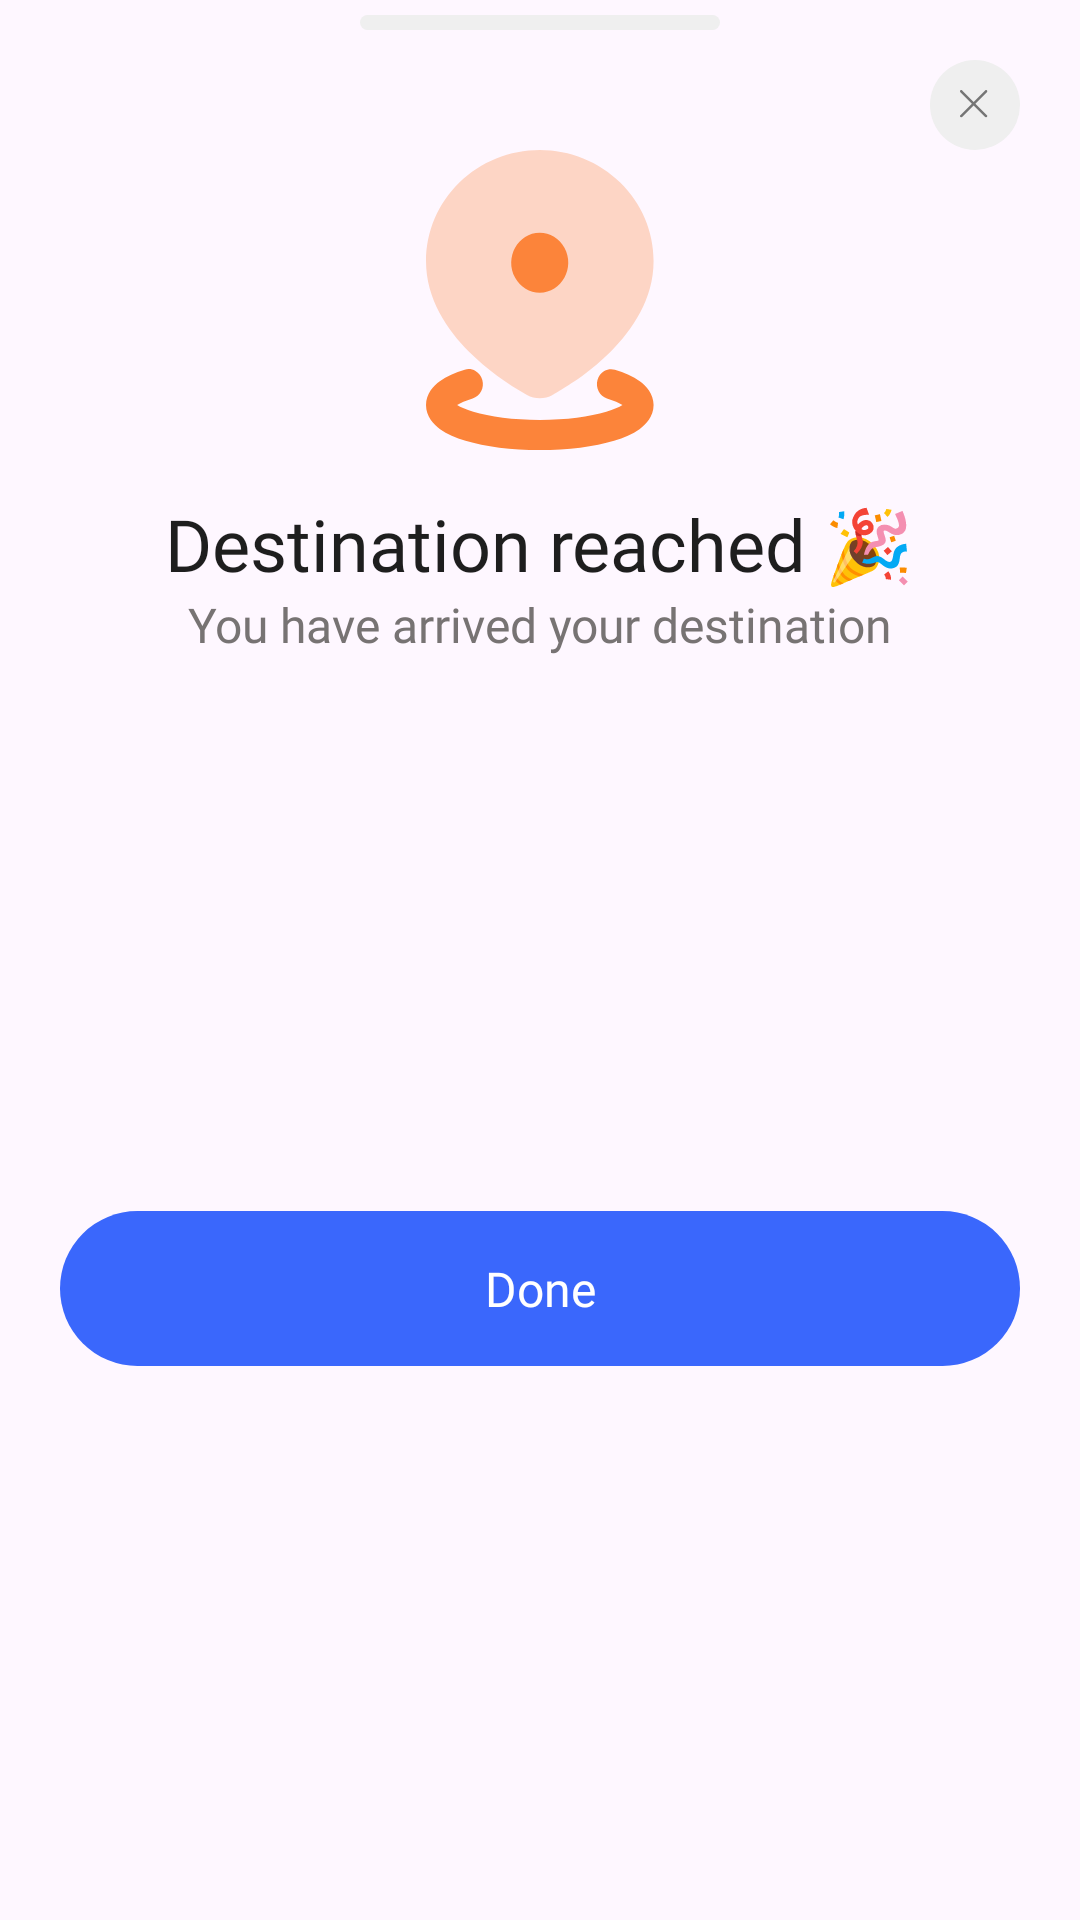

Write the Android layout XML for this screen, with the resource values it uses.
<!-- AndroidManifest.xml: application theme Theme.TrainMap -->
<!-- res/layout/bottomsheet_destination_reached.xml -->
<?xml version="1.0" encoding="utf-8"?>
<androidx.constraintlayout.widget.ConstraintLayout xmlns:android="http://schemas.android.com/apk/res/android"
    android:layout_width="match_parent"
    android:layout_height="wrap_content"
    xmlns:app="http://schemas.android.com/apk/res-auto"
    android:background="@drawable/ic_bottom_sheet_bg"
    android:paddingHorizontal="20dp"
    android:paddingBottom="20dp"
    android:fitsSystemWindows="false"
    android:clipToPadding="false">

    <ImageView
        android:id="@+id/handle"
        android:layout_width="120dp"
        android:layout_height="5dp"
        android:layout_marginTop="5dp"
        android:src="@drawable/ic_button_bg"
        app:tint="@color/light_gray"
        app:layout_constraintStart_toStartOf="parent"
        app:layout_constraintEnd_toEndOf="parent"
        app:layout_constraintTop_toTopOf="parent"/>

    <ImageView
        android:id="@+id/close"
        android:layout_width="wrap_content"
        android:layout_height="wrap_content"
        android:src="@drawable/ic_close"
        android:background="@drawable/bg_route_dot"
        android:backgroundTint="@color/light_gray"
        android:padding="10dp"
        app:layout_constraintEnd_toEndOf="parent"
        app:layout_constraintTop_toTopOf="parent"
        android:layout_marginTop="20dp"/>

    <ImageView
        android:layout_width="100dp"
        android:layout_height="100dp"
        app:layout_constraintTop_toBottomOf="@id/close"
        app:layout_constraintStart_toStartOf="parent"
        app:layout_constraintEnd_toEndOf="parent"
        android:src="@drawable/ic_location"
        app:tint="@color/app_color"
        android:id="@+id/icon"/>

    <TextView
        android:layout_width="wrap_content"
        android:layout_height="wrap_content"
        android:text="@string/destination_reached"
        app:layout_constraintTop_toBottomOf="@id/icon"
        app:layout_constraintStart_toStartOf="parent"
        app:layout_constraintEnd_toEndOf="parent"
        android:fontFamily="@font/bold"
        android:textColor="@color/black"
        android:textSize="24sp"
        android:layout_marginTop="15dp"
        android:id="@+id/title"/>

    <TextView
        android:layout_width="wrap_content"
        android:layout_height="wrap_content"
        android:text="@string/you_have_arrived_your_destination"
        app:layout_constraintTop_toBottomOf="@id/title"
        app:layout_constraintStart_toStartOf="parent"
        app:layout_constraintEnd_toEndOf="parent"
        android:fontFamily="@font/regular"
        android:textColor="@color/dark_gray"
        android:textSize="16sp"
        android:id="@+id/subTitle"/>

    <TextView
        android:id="@+id/done"
        android:layout_width="0dp"
        android:layout_height="wrap_content"
        android:layout_marginTop="20dp"
        android:background="@drawable/bg_route_dot"
        android:backgroundTint="@color/nav_color"
        android:fontFamily="@font/semi_bold"
        android:gravity="center"
        android:paddingHorizontal="50dp"
        android:paddingVertical="15dp"
        android:text="@string/done"
        android:textColor="@color/white"
        android:textSize="16sp"
        app:layout_constraintBottom_toBottomOf="parent"
        app:layout_constraintTop_toBottomOf="@id/subTitle"
        app:layout_constraintStart_toStartOf="parent"
        app:layout_constraintEnd_toEndOf="parent"/>

</androidx.constraintlayout.widget.ConstraintLayout>
<!-- resources referenced by this layout -->
<resources>
  <color name="app_color">#FC843A</color>
  <color name="black">#1E1E1E</color>
  <color name="dark_gray">#777373</color>
  <color name="light_gray">#EFEFEF</color>
  <color name="nav_color">#3A67FC</color>
  <color name="white">#FFFFFF</color>
  <!-- drawable bg_route_dot (drawable) -->
  <shape xmlns:android="http://schemas.android.com/apk/res/android">
      <solid android:color="#FFFFFF"/>
      <size
          android:width="8dp"
          android:height="8dp"/>
      <corners android:radius="50dp"/>
  </shape>
  <!-- drawable ic_button_bg (drawable) -->
  <?xml version="1.0" encoding="utf-8"?>
  <shape xmlns:android="http://schemas.android.com/apk/res/android"
      android:shape="rectangle">
  
      <solid android:color="@color/app_color"/>
      <corners android:radius="10dp"/>
  </shape>
  <!-- drawable ic_close (drawable) -->
  <vector xmlns:android="http://schemas.android.com/apk/res/android"
      android:width="10dp"
      android:height="10dp"
      android:viewportWidth="10"
      android:viewportHeight="10">
    <path
        android:pathData="M0.413,8.679L8.678,0.413M0.413,0.413L8.678,8.679"
        android:strokeWidth="0.826531"
        android:fillColor="#00000000"
        android:strokeColor="#757575"
        android:strokeLineCap="round"/>
  </vector>
  <!-- drawable ic_location (drawable) -->
  <vector xmlns:android="http://schemas.android.com/apk/res/android"
      android:width="19dp"
      android:height="25dp"
      android:viewportWidth="19"
      android:viewportHeight="25">
    <path
        android:pathData="M3.224,18.308C3.526,18.215 3.85,18.253 4.126,18.412C4.402,18.571 4.606,18.839 4.694,19.157C4.782,19.475 4.747,19.816 4.595,20.107C4.444,20.397 4.19,20.612 3.888,20.705C3.295,20.887 2.869,21.08 2.595,21.254C2.877,21.433 3.323,21.633 3.941,21.819C5.31,22.231 7.27,22.503 9.483,22.503C11.696,22.503 13.655,22.231 15.024,21.819C15.644,21.633 16.089,21.433 16.371,21.254C16.098,21.08 15.672,20.887 15.079,20.705C14.782,20.608 14.533,20.392 14.385,20.104C14.238,19.816 14.204,19.478 14.291,19.163C14.378,18.849 14.579,18.583 14.85,18.423C15.121,18.263 15.441,18.222 15.741,18.308C16.533,18.551 17.259,18.864 17.816,19.264C18.331,19.638 18.966,20.288 18.966,21.254C18.966,22.232 18.316,22.888 17.792,23.261C17.226,23.663 16.485,23.976 15.675,24.22C14.042,24.713 11.854,25 9.483,25C7.112,25 4.924,24.713 3.291,24.22C2.481,23.976 1.74,23.663 1.174,23.261C0.65,22.886 0,22.232 0,21.254C0,20.288 0.634,19.638 1.15,19.264C1.707,18.864 2.432,18.551 3.224,18.308ZM9.483,6.897C7.657,6.897 6.517,8.978 7.43,10.642C7.853,11.415 8.635,11.891 9.483,11.891C11.308,11.891 12.449,9.809 11.536,8.145C11.328,7.765 11.029,7.45 10.668,7.231C10.308,7.012 9.899,6.897 9.483,6.897Z"
        android:fillColor="#A1938E"/>
    <path
        android:pathData="M9.483,0C11.998,0 14.41,0.975 16.188,2.712C17.967,4.448 18.966,6.803 18.966,9.258C18.966,12.428 17.195,15.006 15.362,16.838C14.633,17.559 13.85,18.225 13.019,18.831C12.268,19.382 10.551,20.414 10.551,20.414C10.226,20.595 9.857,20.69 9.483,20.69C9.108,20.69 8.74,20.595 8.414,20.414C7.562,19.931 6.738,19.403 5.946,18.831C5.116,18.225 4.332,17.559 3.604,16.838C1.77,15.006 0,12.428 0,9.258C0,6.803 0.999,4.448 2.778,2.712C4.556,0.975 6.968,0 9.483,0Z"
        android:strokeAlpha="0.3"
        android:fillColor="#A1938E"
        android:fillAlpha="0.3"/>
  </vector>
  <string name="destination_reached">Destination reached 🎉</string>
  <string name="done">Done</string>
  <string name="you_have_arrived_your_destination">You have arrived your destination</string>
  <style name="Theme.TrainMap" parent="Base.Theme.TrainMap" />
  <style name="Base.Theme.TrainMap" parent="Theme.Material3.DayNight.NoActionBar">
          
          
          <item name="android:statusBarColor">@color/app_color</item>
          <item name="android:windowLightStatusBar">false</item>
  
          
          <item name="android:windowSoftInputMode">adjustResize</item>
      </style>
</resources>
